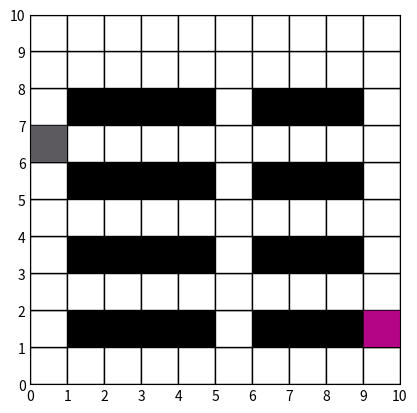
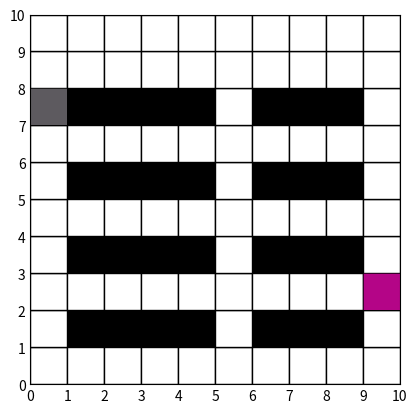
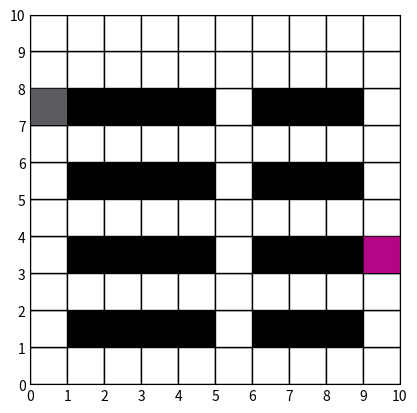
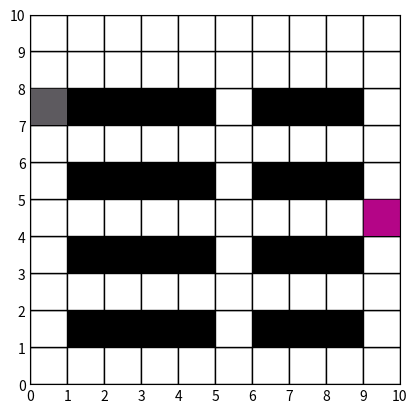
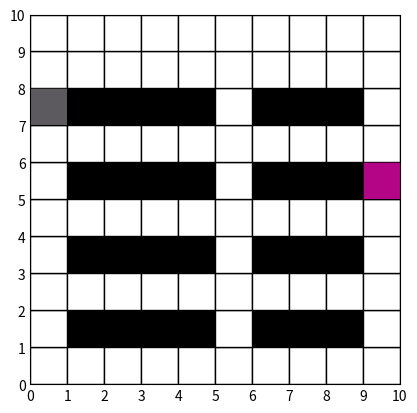
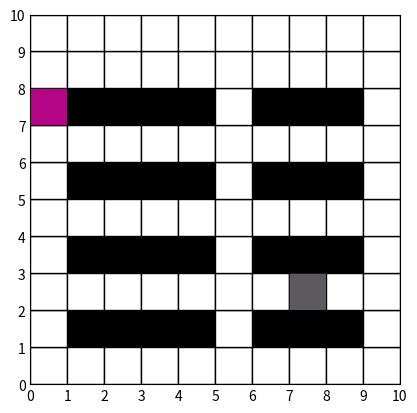
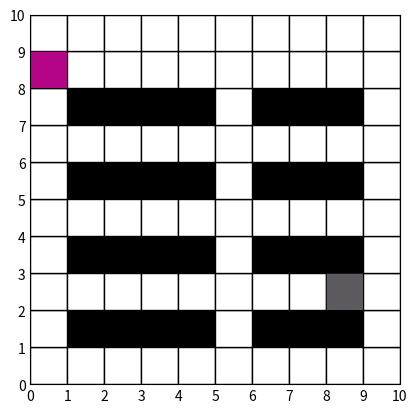
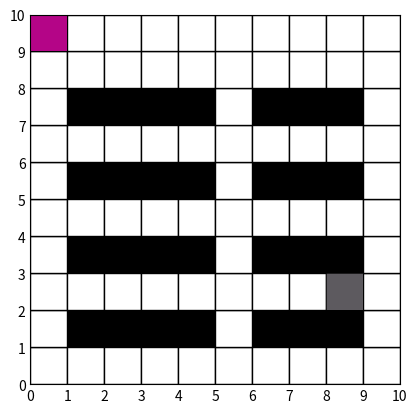
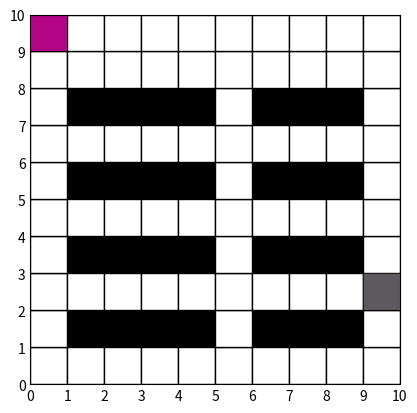
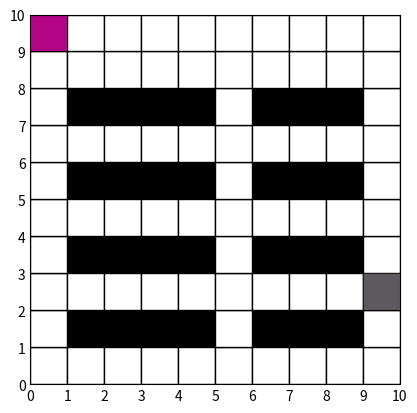

Write the Python code that produced these figures, in order.
import matplotlib.pyplot as plt
import random
import numpy as np

L = 10
P = 5

class Robot:
    def __init__(self,pos, goal) -> None:
        self.pos = pos
        self.path = []
        self.start = pos
        self.goal = goal
        self.color = (random.uniform(0,1), random.uniform(0,1), random.uniform(0,1))
    
    def update_start_goal(self, start, goal):
        # x, y = goal[0], goal[1]
        self.pos = start
        self.start = start
        self.goal = goal

class Compute_node:
    def __init__(self, x, y, num_DU = 1, cap_DU = 2) -> None:
        self.x = x
        self.y = y
        self.num_DU = num_DU 
        self.cap_DU = cap_DU
        self.robots = []
    def increase_DU(self):
        """
        Do something to increase number of DU
        """
        self.num_DU += 1
    def not_enough_cm_node(self):
        '''
        check if there's enough compute node capacity
        '''
        if self.cap_DU * self.num_DU < len(self.robots):
            return False
        return True
        #TODO random pertubata white tile


class Control_node:
    def __init__(self, x, y, num_compute) -> None:
        # plan path to close to compute node
        # compute dis in heuristic
        self.x = x
        self.y = y
        self.compute_nodes = self.gen_compute_node(num_compute)
        self.color = (random.uniform(0,1), random.uniform(0,1), random.uniform(0,1))

    def gen_compute_node(self, num_compute):
        compute_nodes = []
        for i in range(num_compute):
            x = random.uniform(max(0, self.x-L/P ), min(L, self.x+L/P ))
            y = random.uniform(max(0, self.y-L/P ), min(L, self.y+L/P ))
            num_DU = random.randint(1, 2)
            compute_nodes.append(Compute_node(x, y, num_DU))
        return compute_nodes
    
    def update_com_DU(self):
        # robots associate to compute should first be decided
        for cm in self.compute_nodes:
            if cm.not_enough_cm_node():
                cm.increse_DU()

            


class WareHouse:
    def __init__(self, grid_data, num_agent=2, num_control = 2) -> None:
        self.grid_width = len(grid_data[0])
        self.grid_height = len(grid_data)
        self.grid_data = np.array(grid_data)
        self.control_nodes = self.gen_control_nodes(num_control)
        self.changed_grid = []
        # self.robots = []
        # self.robots.append(Robot((0,0), (9,9)))
        self.num_agent = num_agent
        self.n_agents = num_agent
        self.action_dir = [(1, 0), (-1, 0), (0, 1), (0, -1), (0, 0)]
        self.n_actions = len(self.action_dir)
        self.observation_space = len(self.action_dir)*10*10
        # self.robot = Robot([0, 0], [9, 9])
        self.robot_list = []
        self.robot_list.append(Robot([0, 0], [0, 5]))
        self.robot_list.append(Robot([4, 5], [3, 9]))
        assert self.num_agent == len(self.robot_list) 
        self.legal_start_end = [[x, y] for x in range(self.grid_height) for y in range(self.grid_width) if self.grid_data[x][y]==0]

        fig, ax = plt.subplots()
        self.fig = fig
        self.ax = ax
    def plot_gird(self):
        # Create a figure and axis
        fig, ax = plt.subplots()

        # Plot the grid
        for i in range(self.grid_height):
            for j in range(self.grid_width):
                if self.grid_data[i][j] == 1:
                    ax.add_patch(plt.Rectangle((j, i), 1, 1, facecolor='black', alpha = 1))
                else:
                    ax.add_patch(plt.Rectangle((j, i), 1, 1, facecolor='white', edgecolor='black', alpha = 1))

        # for control in self.control_nodes:
        #     ax.scatter(control.x, control.y, color = control.color, marker='*', zorder = 10)
        #     # print(control.color)
        #     # print(control.x, control.y)
        #     for compute in control.compute_nodes:
        #         ax.scatter(compute.x, compute.y, color = control.color, marker=',', zorder = 10)


        # Set the aspect ratio to 'equal' for square grid cells
        ax.set_aspect('equal')

        # Customize the ticks and gridlines
        ax.set_xticks(range(self.grid_width+1))
        ax.set_yticks(range(self.grid_height+1))
        # ax.xaxis.tick_top()
        ax.tick_params(length=0, width=0.5)
        # Add gridlines
        ax.grid(color='black', linewidth=0.5)

        self.fig, self.ax = fig, ax
        # return fig, ax
        del fig, ax
        # plt.close()
        return self.fig, self.ax
    
    def plot_path(self, ax, path, color):
        for x, y in path:
            # ax.add_patch(plt.Rectangle((y, x), 1, 1, facecolor='green'))
            ax.add_patch(plt.Rectangle((y, x), 1, 1, facecolor=color))
        return ax
    
    def render(self):
        fig, ax = self.plot_gird()
        for robot in self.robot_list:
            pos = robot.pos
            ax.add_patch(plt.Rectangle((pos[1], pos[0]), 1, 1, facecolor=robot.color, alpha = 1))

        return fig, ax
    
    def gen_control_nodes(self, num_control):
        control_nodes = []
        for i in range(num_control):
            x = random.uniform(0, L)
            y = random.uniform(0, L)
            num_compute = 3
            control_nodes.append(Control_node(x, y, num_compute))
        return control_nodes

    def man_dis(self, pos1, pos2):
        return np.abs(pos1[0] - pos2[0]) + np.abs(pos1[1] - pos2[1]) 

    def reset(self):
        self.legal_start_end = [[x, y] for x in range(self.grid_height) for y in range(self.grid_width) if self.grid_data[x][y]==0]
        start_end = random.sample(self.legal_start_end, self.n_agents*2)
        idx = 0
        for agent in self.robot_list:
            agent.update_start_goal(start_end[idx], start_end[idx+1])
            idx +=2
       
        for x, y in self.changed_grid:
            self.grid_data[x][y] = 0
        self.changed_grid = []
        obs = np.zeros((self.num_agent, 5, self.grid_height, self.grid_width))
        for i in range(self.num_agent):
            obstacle = self.grid_data
            agt_pos = np.zeros(self.grid_data.shape)
            for agt in self.robot_list:
                agt_pos[agt.pos[0]][agt.pos[1]] = 1
            neighbor_goal = np.zeros(self.grid_data.shape)
            for idx, agt in enumerate(self.robot_list):
                if idx != i:
                    neighbor_goal[agt.goal[0]][agt.goal[1]] = 1
            agt_goal = np.zeros(self.grid_data.shape)
            agt_goal[self.robot_list[i].goal[0]][self.robot_list[i].goal[1]] = 1
            agt_goal[self.robot_list[i].pos[0]][self.robot_list[i].pos[1]] = 1

            v_hat = np.zeros(self.grid_data.shape)
            v = np.array(self.robot_list[i].goal) - np.array(self.robot_list[i].pos)
            length = np.sqrt(v[0]**2+v[1]**2)
            if length != 0:    
                v = v / length
            # print(v)
            v_hat[0][0]  = v[0]
            v_hat[0][1]  = v[1]

            obs[i] = np.stack((obstacle, agt_pos, neighbor_goal, agt_goal, v_hat), axis=0)   
        return obs
    
    def get_reward(self, actions):
        reward_list = []
        is_legal_move_list = []

        for idx, robot in enumerate(self.robot_list):
            reward = 0
            is_legal_move = True
            action_set = self.action_dir
            new_pos = (robot.pos[0]+action_set[actions[idx]][0], robot.pos[1]+action_set[actions[idx]][1])
            if actions[idx] != 4 :
                reward -= 0.3
            else:
                if new_pos[0] != robot.goal[0] or new_pos[1] != robot.goal[1]:
                    reward -= 0.5
            if new_pos[0] < 0 or new_pos[0] > self.grid_height-1 or new_pos[1] < 0 or new_pos[1] > self.grid_width-1:
                reward -= 1
                is_legal_move = False
            else:
                if self.grid_data[new_pos[0]][new_pos[1]] == 1:
                    reward -= 1
                    is_legal_move = False
                
                if self.man_dis(new_pos, robot.goal) < self.man_dis(robot.pos, robot.goal):
                    reward += 0.3
                else:
                    reward -= 0.5

                # if new_pos[0] == robot.goal[0] and new_pos[1] == robot.goal[1]:
                #     reward = 100
                #     is_legal_move = True

            reward_list.append(reward)
            is_legal_move_list.append(is_legal_move) 
        # print(len(reward_list), len(is_legal_move_list))
        return reward_list, is_legal_move_list
    def move_robots(self, is_legal_move_list, act_list):
        # print(is_legal_move_list)
        for robot, is_legal_move, action in zip(self.robot_list, is_legal_move_list, act_list):
            if is_legal_move:
                act_set  = self.action_dir
                robot.pos[0] = robot.pos[0]+act_set[action][0]
                robot.pos[1] = robot.pos[1]+act_set[action][1]



    def are_finished(self):
        dones = []
        for robot in self.robot_list:
            dones.append(
                robot.pos[0] == robot.goal[0] and 
                robot.pos[1] == robot.goal[1] 
            )
        return dones
    
    def step(self, actions):
        reward, is_legal_move_list = self.get_reward(actions)

        # generate some change grid
        for _ in range(5):
            col = random.randint(0, self.grid_width-1)
            row = random.randint(0, self.grid_height-1)
            if self.grid_data[row][col] != 1:
                self.changed_grid.append((row, col))
        
        # update grid
        for row, col in self.changed_grid:
            self.grid_data[row][col] = 2 # different from 1 indicates temporary change

        # remove something in changed_grid
        for _ in range(random.randint(2,4)):
            if len(self.changed_grid) > 1:
                idx = random.randint(0, len(self.changed_grid)-1)
                self.changed_grid.pop(idx)

        
        self.move_robots(is_legal_move_list, actions)


        dones = self.are_finished()

        obs = np.zeros((self.num_agent, 5, self.grid_height, self.grid_width))
        # pos = np.zeros()
        for i in range(self.num_agent):
            obstacle = self.grid_data
            agt_pos = np.zeros(self.grid_data.shape)
            for agt in self.robot_list:
                agt_pos[agt.pos[0]][agt.pos[1]] = 1
            neighbor_goal = np.zeros(self.grid_data.shape)
            for idx, agt in enumerate(self.robot_list):
                if idx != i:
                    neighbor_goal[agt.goal[0]][agt.goal[1]] = 1
            agt_goal = np.zeros(self.grid_data.shape)
            agt_goal[self.robot_list[i].goal[0]][self.robot_list[i].goal[1]] = 1
            
            v_hat = np.zeros(self.grid_data.shape)
            v = np.array(self.robot_list[i].goal) - np.array(self.robot_list[i].pos)
            length = np.sqrt(v[0]**2+v[1]**2)
            if length != 0:    
                v = v / length
            # print(v)
            v_hat[0][0]  = v[0]
            v_hat[0][1]  = v[1]
            obs[i] = np.stack((obstacle, agt_pos, neighbor_goal, agt_goal, v_hat), axis=0)
            # print(obs[i].shape)
            assert obs[i].shape == (5, 10, 10)
        # print(obs)
        # return next_state, reward, done, info
        return obs, reward, dones, 'Hello'
        
     
        
        
# Define the grid data with passable and nonpassable grids
# grid_data = [
#     [0, 0, 0, 0, 0, 0, 0, 0, 0, 0],
#     [0, 1, 1, 1, 1, 0, 1, 1, 1, 0],
#     [0, 0, 0, 0, 0, 0, 0, 0, 0, 0],
#     [0, 1, 1, 1, 1, 0, 1, 1, 1, 0],
#     [0, 0, 0, 0, 0, 0, 0, 0, 0, 0],
#     [0, 1, 1, 1, 1, 0, 1, 1, 1, 0],
#     [0, 0, 0, 0, 0, 0, 0, 0, 0, 0],
#     [0, 1, 1, 1, 1, 0, 1, 1, 1, 0],
#     [0, 0, 0, 0, 0, 0, 0, 0, 0, 0],
#     [0, 0, 0, 0, 0, 0, 0, 0, 0, 0]
# ]

# # Create a figure and axis
# fig, ax = plt.subplots()

# # Plot the grid
# for i in range(grid_height):
#     for j in range(grid_width):
#         if grid_data[i][j] == 1:
#             ax.add_patch(plt.Rectangle((j, i), 1, 1, facecolor='black'))
#         else:
#             ax.add_patch(plt.Rectangle((j, i), 1, 1, facecolor='white', edgecolor='black'))

# # Set the aspect ratio to 'equal' for square grid cells
# ax.set_aspect('equal')

# # Customize the ticks and gridlines
# ax.set_xticks(range(grid_width+1))
# ax.set_yticks(range(grid_height+1))
# # ax.xaxis.tick_top()
# ax.tick_params(length=0, width=0.5)

# # Add gridlines
# ax.grid(color='black', linewidth=0.5)

# # Show the graph
# plt.show()

if __name__=='__main__':
    grid_data = [
        [0, 0, 0, 0, 0, 0, 0, 0, 0, 0],
        [0, 1, 1, 1, 1, 0, 1, 1, 1, 0],
        [0, 0, 0, 0, 0, 0, 0, 0, 0, 0],
        [0, 1, 1, 1, 1, 0, 1, 1, 1, 0],
        [0, 0, 0, 0, 0, 0, 0, 0, 0, 0],
        [0, 1, 1, 1, 1, 0, 1, 1, 1, 0],
        [0, 0, 0, 0, 0, 0, 0, 0, 0, 0],
        [0, 1, 1, 1, 1, 0, 1, 1, 1, 0],
        [0, 0, 0, 0, 0, 0, 0, 0, 0, 0],
        [0, 0, 0, 0, 0, 0, 0, 0, 0, 0]
    ]

    FIX_RANDOM_SEED = 1
    if FIX_RANDOM_SEED:
        random.seed(8764)
        np.random.seed(420)
    
    warehouse = WareHouse(grid_data, 2)
    warehouse.reset()
    for i in range (5):
        # print(i)
        actions = [0, np.random.randint(0, 4)]
        # print(actions)
        warehouse.step(actions)
        fig, ax = warehouse.render()
        plt.draw()
        plt.pause(0.5)

    warehouse.reset()
    for i in range (5):
        # print(i)
        actions = [0, np.random.randint(0, 4)]
        # print(actions)
        warehouse.step(actions)
        fig, ax = warehouse.render()
        plt.draw()
        plt.pause(0.5)
